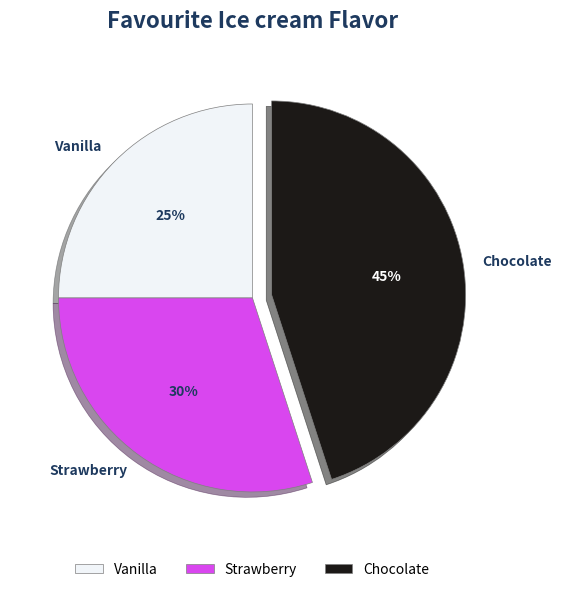

Here is the Python script that generated this plot:
import matplotlib.pyplot as plt

# Adjusted Data to make "Most chocolate" the correct answer (ID: 18 Option 3)
labels = ['Vanilla', 'Strawberry', 'Chocolate']
sizes = [25, 30, 45] # Chocolate is now definitively the most
colors = ['#f1f5f9', '#d946ef', '#1c1917'] # Light gray, Pink, Dark brown/black
explode = (0, 0, 0.1)  # slightly explode the 'Most' slice (Chocolate)

# Setup Figure
fig, ax = plt.subplots(figsize=(10, 6), facecolor='white')

# Pie Chart
patches, texts, autotexts = ax.pie(sizes, labels=labels, autopct='%1.0f%%', 
                                  startangle=90, colors=colors, explode=explode,
                                  shadow=True, wedgeprops={'edgecolor': 'gray', 'linewidth': 0.5})

# Styling texts
for text in texts:
    text.set_fontweight('bold')
    text.set_color('#1e3a5f')
for autotext in autotexts:
    autotext.set_fontweight('bold')
    autotext.set_color('white') if autotext.get_text() == '45%' else autotext.set_color('#1e3a5f')

plt.title('Favourite Ice cream Flavor', fontsize=16, fontweight='bold', color='#1e3a5f', pad=20)
plt.legend(loc='lower center', bbox_to_anchor=(0.5, -0.1), ncol=3, frameon=False)

plt.tight_layout()
plt.savefig('ice_cream_pie_chart.png', dpi=150)
print("Ice cream pie chart updated for logical consistency.")
